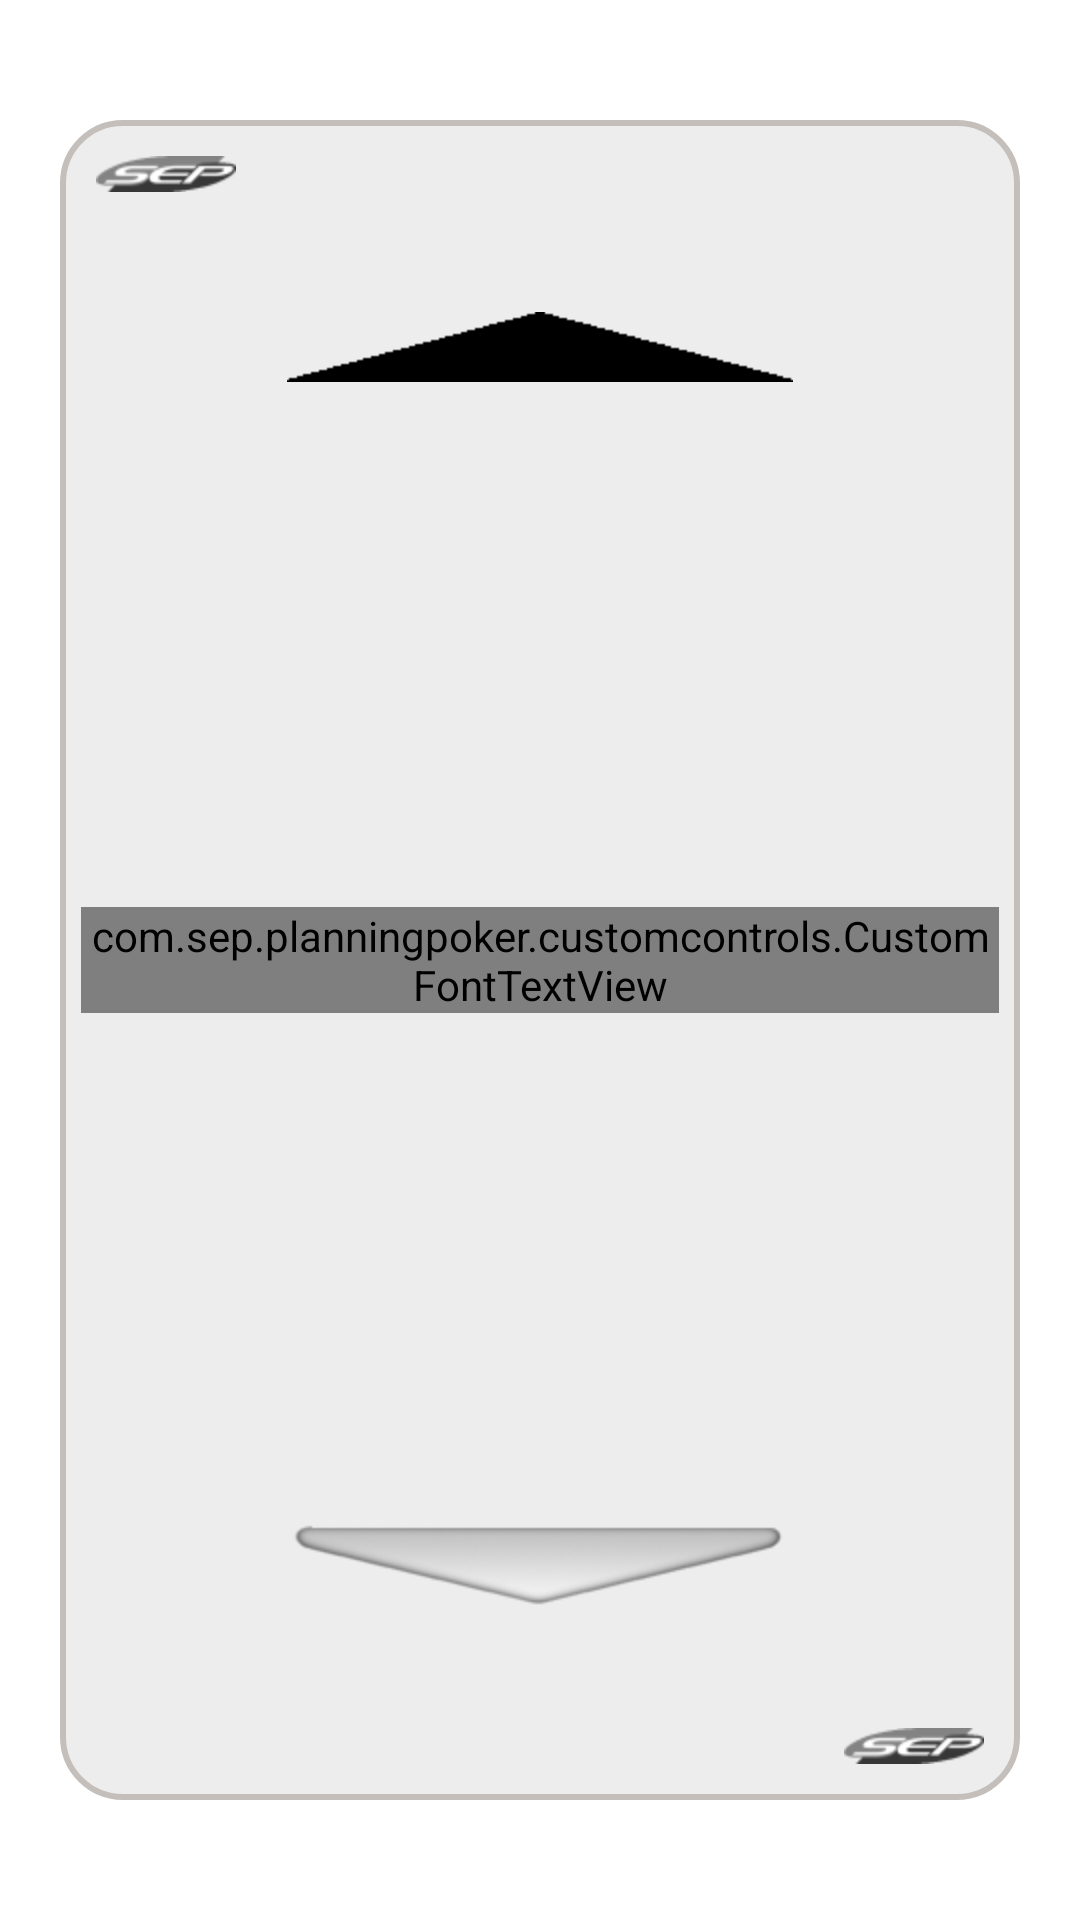

Android layout source for this screen:
<!-- AndroidManifest.xml: fallback theme Theme.MaterialComponents.DayNight.NoActionBar -->
<!-- res/layout/estimate.xml -->
<?xml version="1.0" encoding="utf-8"?>

<LinearLayout xmlns:android="http://schemas.android.com/apk/res/android"
    android:layout_width="fill_parent"
    android:layout_height="fill_parent" >

    <LinearLayout
        android:layout_width="fill_parent"
        android:layout_height="fill_parent"
        android:layout_marginBottom="40dip"
        android:layout_marginLeft="20dip"
        android:layout_marginRight="20dip"
        android:layout_marginTop="40dip"
        android:background="@drawable/rounded_corner" >

        <LinearLayout
            android:layout_width="match_parent"
            android:layout_height="match_parent"
            android:orientation="vertical" >

            <LinearLayout
                android:layout_width="match_parent"
                android:layout_height="wrap_content"
                android:orientation="horizontal" >

                <ImageView
                    android:layout_width="wrap_content"
                    android:layout_height="wrap_content"
                    android:layout_alignParentLeft="true"
                    android:layout_marginLeft="5dip"
                    android:layout_marginTop="5dip"
                    android:src="@drawable/card_logo" />
            </LinearLayout>

            <RelativeLayout
                android:id="@+id/digit_container"
                android:layout_width="match_parent"
                android:layout_height="0dip"
                android:layout_weight="80"
                android:orientation="vertical" >

                <ImageView
                    android:id="@+id/up_arrow"
                    android:layout_width="fill_parent"
                    android:layout_height="wrap_content"
                    android:layout_centerHorizontal="true"
                    android:clickable="false"
                    android:gravity="top"
                    android:onClick="onUpArrowClicked"
                    android:padding="40dip"
                    android:src="@drawable/up_arrow" />

                <com.sep.planningpoker.customcontrols.CustomFontTextView
                    android:id="@+id/estimate_display"
                    android:layout_width="wrap_content"
                    android:layout_height="wrap_content"
                    android:layout_centerInParent="true"
                    android:textColor="@color/dark_green"
                    android:textSize="130dip"
                    android:typeface="monospace" />

                <ImageView
                    android:id="@+id/down_arrow"
                    android:layout_width="fill_parent"
                    android:layout_height="wrap_content"
                    android:layout_alignLeft="@+id/up_arrow"
                    android:layout_alignParentBottom="true"
                    android:clickable="false"
                    android:gravity="bottom"
                    android:onClick="onDownArrowClicked"
                    android:padding="40dip"
                    android:src="@drawable/down_arrow" />
            </RelativeLayout>

            <LinearLayout
                android:layout_width="fill_parent"
                android:layout_height="wrap_content"
                android:orientation="vertical" >

                <ImageView
                    android:layout_width="wrap_content"
                    android:layout_height="wrap_content"
                    android:layout_alignParentBottom="true"
                    android:layout_alignParentRight="true"
                    android:layout_gravity="right"
                    android:layout_marginBottom="5dip"
                    android:layout_marginRight="5dip"
                    android:src="@drawable/card_logo" />
            </LinearLayout>
        </LinearLayout>
    </LinearLayout>

</LinearLayout>
<!-- resources referenced by this layout -->
<resources>
  <color name="dark_green">#45AD4E</color>
  <!-- drawable card_logo: png bitmap (drawable-hdpi, 1350 bytes) -->
  <!-- drawable down_arrow: png bitmap (drawable-hdpi, 11130 bytes) -->
  <!-- drawable rounded_corner (drawable-hdpi) -->
  <?xml version="1.0" encoding="utf-8"?>
  
  <shape xmlns:android="http://schemas.android.com/apk/res/android" >
  
      <stroke
          android:width="2dip"
          android:color="@color/card_border" />
  
      <padding
          android:bottom="7dp"
          android:left="7dp"
          android:right="7dp"
          android:top="7dp" />
  
      <corners android:radius="20dp" />
  
      <solid android:color="@color/card_background" >
      </solid>
  
  </shape>
  <!-- drawable up_arrow: png bitmap (drawable-hdpi, 644 bytes) -->
  <color name="card_border">#C4BFBB</color>
  <color name="card_background">#EDEDED</color>
</resources>
